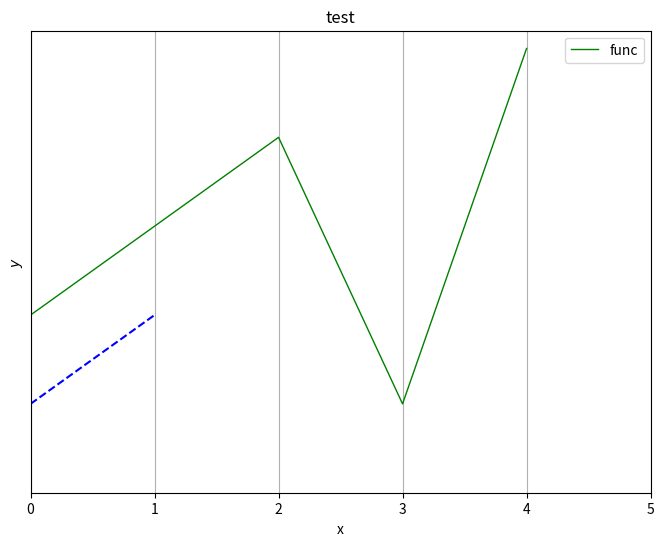

Write Python code to recreate this figure.
import matplotlib.pyplot as plt

x = [0,1,2,3,4]
y = [2,3,4,1,5]
xl = 0
lw = 1
plt.figure(figsize=(8, 6))
if True:
    plt.plot(x,y,"g", linewidth = lw, label="func")
    plt.plot([0,1], [1,2], "b--")
    plt.title("test")
plt.xlabel("x")
plt.ylabel(r"$y$")
plt.xlim(xl,5)
plt.ylim(bottom=0)
plt.grid(True)
plt.yticks([])
plt.legend()
plt.show()